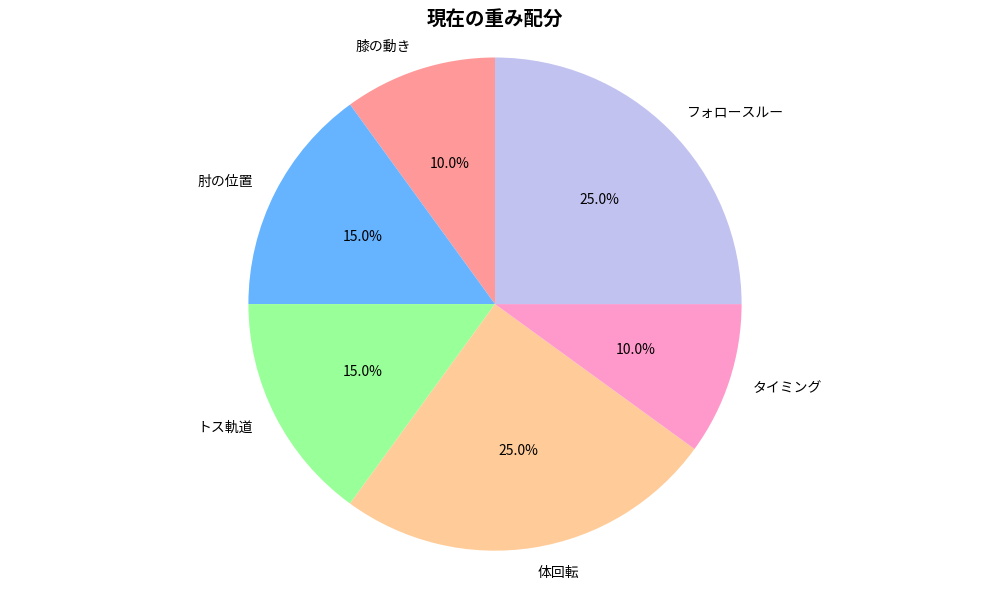

Write the Python code that produced this figure. (Note: this script raises an exception after producing the figure.)
#!/usr/bin/env python3
"""
テニスサーブ解析システムのスコアリング分析
現在の重み設定と評価基準を分析し、改善案を提案する
"""

import numpy as np
import matplotlib.pyplot as plt
import json
from typing import Dict, List, Tuple

class ScoringAnalyzer:
    """スコアリングシステムの分析クラス"""
    
    def __init__(self):
        # 現在の重み設定
        self.current_weights = {
            'knee_movement': 0.10,      # 膝の動き（基礎）
            'elbow_position': 0.15,     # 肘の位置（重要）
            'toss_trajectory': 0.15,    # トス軌道（重要）
            'body_rotation': 0.25,      # 体回転（最重要）
            'timing': 0.10,             # タイミング（基礎）
            'follow_through': 0.25      # フォロースルー（最重要）
        }
        
        # 技術レベル別の期待スコア範囲
        self.skill_levels = {
            'beginner': {'range': (3.0, 5.5), 'description': '初心者'},
            'intermediate': {'range': (5.5, 7.5), 'description': '中級者'},
            'advanced': {'range': (7.5, 9.0), 'description': '上級者'},
            'professional': {'range': (9.0, 10.0), 'description': 'プロ'}
        }
    
    def analyze_current_system(self):
        """現在のシステムの分析"""
        print("🔍 === 現在のスコアリングシステム分析 ===")
        
        # 重み配分の分析
        print(f"\n📊 重み配分:")
        total_weight = sum(self.current_weights.values())
        print(f"合計重み: {total_weight:.2f}")
        
        for category, weight in sorted(self.current_weights.items(), key=lambda x: x[1], reverse=True):
            percentage = (weight / total_weight) * 100
            print(f"  {category}: {weight:.2f} ({percentage:.1f}%)")
        
        # 重み配分の可視化
        self.visualize_weights()
        
        # スコア分布の分析
        self.analyze_score_distribution()
        
        # 問題点の特定
        self.identify_issues()
    
    def visualize_weights(self):
        """重み配分の可視化"""
        categories = list(self.current_weights.keys())
        weights = list(self.current_weights.values())
        
        # 日本語カテゴリ名
        jp_categories = {
            'knee_movement': '膝の動き',
            'elbow_position': '肘の位置',
            'toss_trajectory': 'トス軌道',
            'body_rotation': '体回転',
            'timing': 'タイミング',
            'follow_through': 'フォロースルー'
        }
        
        jp_labels = [jp_categories[cat] for cat in categories]
        
        plt.figure(figsize=(10, 6))
        colors = ['#ff9999', '#66b3ff', '#99ff99', '#ffcc99', '#ff99cc', '#c2c2f0']
        
        plt.pie(weights, labels=jp_labels, autopct='%1.1f%%', colors=colors, startangle=90)
        plt.title('現在の重み配分', fontsize=14, fontweight='bold')
        plt.axis('equal')
        plt.tight_layout()
        plt.savefig('/home/<user>/current_weights.png', dpi=150, bbox_inches='tight')
        plt.close()
        
        print(f"✅ 重み配分グラフを保存: /home/<user>/current_weights.png")
    
    def analyze_score_distribution(self):
        """スコア分布の分析"""
        print(f"\n📈 スコア分布分析:")
        
        # 様々なスコア組み合わせでの総合スコア計算
        test_scenarios = [
            {'name': '完璧なサーブ', 'scores': [10.0, 10.0, 10.0, 10.0, 10.0, 10.0]},
            {'name': '上級者サーブ', 'scores': [9.0, 8.5, 8.0, 9.5, 8.0, 9.0]},
            {'name': '中級者サーブ', 'scores': [7.0, 7.0, 6.5, 7.5, 6.0, 7.0]},
            {'name': '初心者サーブ', 'scores': [5.0, 4.5, 4.0, 5.5, 4.0, 5.0]},
            {'name': '問題のあるサーブ', 'scores': [3.0, 3.5, 3.0, 4.0, 3.0, 3.5]},
            {'name': '現在の動画1', 'scores': [7.0, 6.75, 6.15, 7.0, 6.46, 7.65]},  # 推定値
            {'name': '現在の動画2', 'scores': [7.0, 8.0, 4.24, 7.0, 6.78, 7.75]}   # 推定値
        ]
        
        for scenario in test_scenarios:
            total_score = self.calculate_weighted_score(scenario['scores'])
            print(f"  {scenario['name']}: {total_score:.2f}点")
        
        # スコア感度分析
        self.analyze_score_sensitivity()
    
    def calculate_weighted_score(self, scores: List[float]) -> float:
        """重み付きスコアの計算"""
        categories = list(self.current_weights.keys())
        total_score = 0.0
        
        for i, category in enumerate(categories):
            if i < len(scores):
                total_score += scores[i] * self.current_weights[category]
        
        return total_score
    
    def analyze_score_sensitivity(self):
        """スコア感度分析"""
        print(f"\n🎯 スコア感度分析:")
        
        # ベースラインスコア（中級者レベル）
        baseline_scores = [7.0, 7.0, 6.5, 7.5, 6.0, 7.0]
        baseline_total = self.calculate_weighted_score(baseline_scores)
        
        print(f"ベースライン総合スコア: {baseline_total:.2f}点")
        
        # 各カテゴリで1点改善した場合の影響
        categories = list(self.current_weights.keys())
        jp_categories = {
            'knee_movement': '膝の動き',
            'elbow_position': '肘の位置',
            'toss_trajectory': 'トス軌道',
            'body_rotation': '体回転',
            'timing': 'タイミング',
            'follow_through': 'フォロースルー'
        }
        
        print(f"\n各カテゴリで1点改善した場合の総合スコア変化:")
        for i, category in enumerate(categories):
            improved_scores = baseline_scores.copy()
            improved_scores[i] += 1.0
            improved_total = self.calculate_weighted_score(improved_scores)
            impact = improved_total - baseline_total
            
            print(f"  {jp_categories[category]}: +{impact:.3f}点 (重み: {self.current_weights[category]:.2f})")
    
    def identify_issues(self):
        """現在のシステムの問題点特定"""
        print(f"\n⚠️ 現在のシステムの問題点:")
        
        issues = []
        
        # 重み配分の問題
        max_weight = max(self.current_weights.values())
        min_weight = min(self.current_weights.values())
        weight_ratio = max_weight / min_weight
        
        if weight_ratio < 3.0:
            issues.append(f"重み配分の差が小さすぎる (最大/最小 = {weight_ratio:.1f})")
        
        # 技術的重要度と重み配分の不一致
        technical_importance = {
            'body_rotation': 0.30,      # インパクト時の体回転は最重要
            'follow_through': 0.25,     # フォロースルーも重要
            'elbow_position': 0.20,     # 肘の位置は技術差が出やすい
            'toss_trajectory': 0.15,    # トスは基礎だが重要
            'knee_movement': 0.05,      # 膝は基礎的
            'timing': 0.05              # タイミングは他の要素に含まれる
        }
        
        print(f"\n💡 理想的な重み配分との比較:")
        for category in self.current_weights.keys():
            current = self.current_weights[category]
            ideal = technical_importance[category]
            diff = current - ideal
            
            jp_name = {
                'knee_movement': '膝の動き',
                'elbow_position': '肘の位置',
                'toss_trajectory': 'トス軌道',
                'body_rotation': '体回転',
                'timing': 'タイミング',
                'follow_through': 'フォロースルー'
            }[category]
            
            status = "適正" if abs(diff) < 0.03 else ("過大" if diff > 0 else "過小")
            print(f"  {jp_name}: 現在{current:.2f} vs 理想{ideal:.2f} ({status})")
        
        return issues
    
    def propose_improvements(self):
        """改善案の提案"""
        print(f"\n🚀 改善案:")
        
        # 新しい重み配分の提案
        improved_weights = {
            'knee_movement': 0.05,      # 膝の動き（基礎）- さらに削減
            'elbow_position': 0.20,     # 肘の位置（重要）- 増加
            'toss_trajectory': 0.15,    # トス軌道（重要）- 維持
            'body_rotation': 0.30,      # 体回転（最重要）- 増加
            'timing': 0.05,             # タイミング（基礎）- さらに削減
            'follow_through': 0.25      # フォロースルー（最重要）- 維持
        }
        
        print(f"\n📊 提案する新しい重み配分:")
        for category, weight in sorted(improved_weights.items(), key=lambda x: x[1], reverse=True):
            current = self.current_weights[category]
            change = weight - current
            
            jp_name = {
                'knee_movement': '膝の動き',
                'elbow_position': '肘の位置',
                'toss_trajectory': 'トス軌道',
                'body_rotation': '体回転',
                'timing': 'タイミング',
                'follow_through': 'フォロースルー'
            }[category]
            
            change_str = f"({change:+.2f})" if change != 0 else ""
            print(f"  {jp_name}: {weight:.2f} {change_str}")
        
        # 改善効果の予測
        self.predict_improvement_effects(improved_weights)
        
        return improved_weights
    
    def predict_improvement_effects(self, new_weights: Dict[str, float]):
        """改善効果の予測"""
        print(f"\n📈 改善効果の予測:")
        
        # テストケース
        test_cases = [
            {'name': '技術差の大きい2つのサーブ', 
             'scores1': [6.0, 6.0, 5.0, 6.0, 5.0, 6.0],  # 低技術
             'scores2': [8.0, 9.0, 8.0, 9.0, 8.0, 9.0]}, # 高技術
            {'name': '現在の2つの動画（推定）',
             'scores1': [7.0, 6.75, 6.15, 7.0, 6.46, 7.65],
             'scores2': [7.0, 8.0, 4.24, 7.0, 6.78, 7.75]}
        ]
        
        for case in test_cases:
            print(f"\n  {case['name']}:")
            
            # 現在の重みでの計算
            current_score1 = self.calculate_weighted_score_with_weights(case['scores1'], self.current_weights)
            current_score2 = self.calculate_weighted_score_with_weights(case['scores2'], self.current_weights)
            current_diff = abs(current_score2 - current_score1)
            
            # 新しい重みでの計算
            new_score1 = self.calculate_weighted_score_with_weights(case['scores1'], new_weights)
            new_score2 = self.calculate_weighted_score_with_weights(case['scores2'], new_weights)
            new_diff = abs(new_score2 - new_score1)
            
            print(f"    現在の重み: {current_score1:.2f} vs {current_score2:.2f} (差: {current_diff:.2f})")
            print(f"    新しい重み: {new_score1:.2f} vs {new_score2:.2f} (差: {new_diff:.2f})")
            print(f"    差の変化: {new_diff - current_diff:+.2f}")
    
    def calculate_weighted_score_with_weights(self, scores: List[float], weights: Dict[str, float]) -> float:
        """指定された重みでスコアを計算"""
        categories = list(weights.keys())
        total_score = 0.0
        
        for i, category in enumerate(categories):
            if i < len(scores):
                total_score += scores[i] * weights[category]
        
        return total_score
    
    def generate_weight_modification_code(self, new_weights: Dict[str, float]):
        """重み修正用のコードを生成"""
        print(f"\n💻 motion_analyzer.py の修正コード:")
        print("```python")
        print("def calculate_overall_score(self, analysis_results: Dict) -> float:")
        print('    """総合スコアの計算"""')
        print("    scores = []")
        print("    weights = {")
        
        for category, weight in new_weights.items():
            comment = {
                'knee_movement': '膝の動き（基礎）',
                'elbow_position': '肘の位置（重要）',
                'toss_trajectory': 'トス軌道（重要）',
                'body_rotation': '体回転（最重要）',
                'timing': 'タイミング（基礎）',
                'follow_through': 'フォロースルー（最重要）'
            }[category]
            
            print(f"        '{category}': {weight:.2f},      # {comment}")
        
        print("    }")
        print("")
        print("    for category, weight in weights.items():")
        print("        if category in analysis_results:")
        print("            category_score = analysis_results[category].get('overall_score', 0.0)")
        print("            scores.append(category_score * weight)")
        print("")
        print("    return sum(scores) if scores else 0.0")
        print("```")


def main():
    """メイン実行関数"""
    analyzer = ScoringAnalyzer()
    
    print("🎾 テニスサーブ解析システムのスコアリング分析を開始します")
    
    # 現在のシステム分析
    analyzer.analyze_current_system()
    
    # 改善案の提案
    improved_weights = analyzer.propose_improvements()
    
    # 修正コードの生成
    analyzer.generate_weight_modification_code(improved_weights)
    
    print("\n🎯 分析完了！改善案が提案されました。")


if __name__ == "__main__":
    main()


